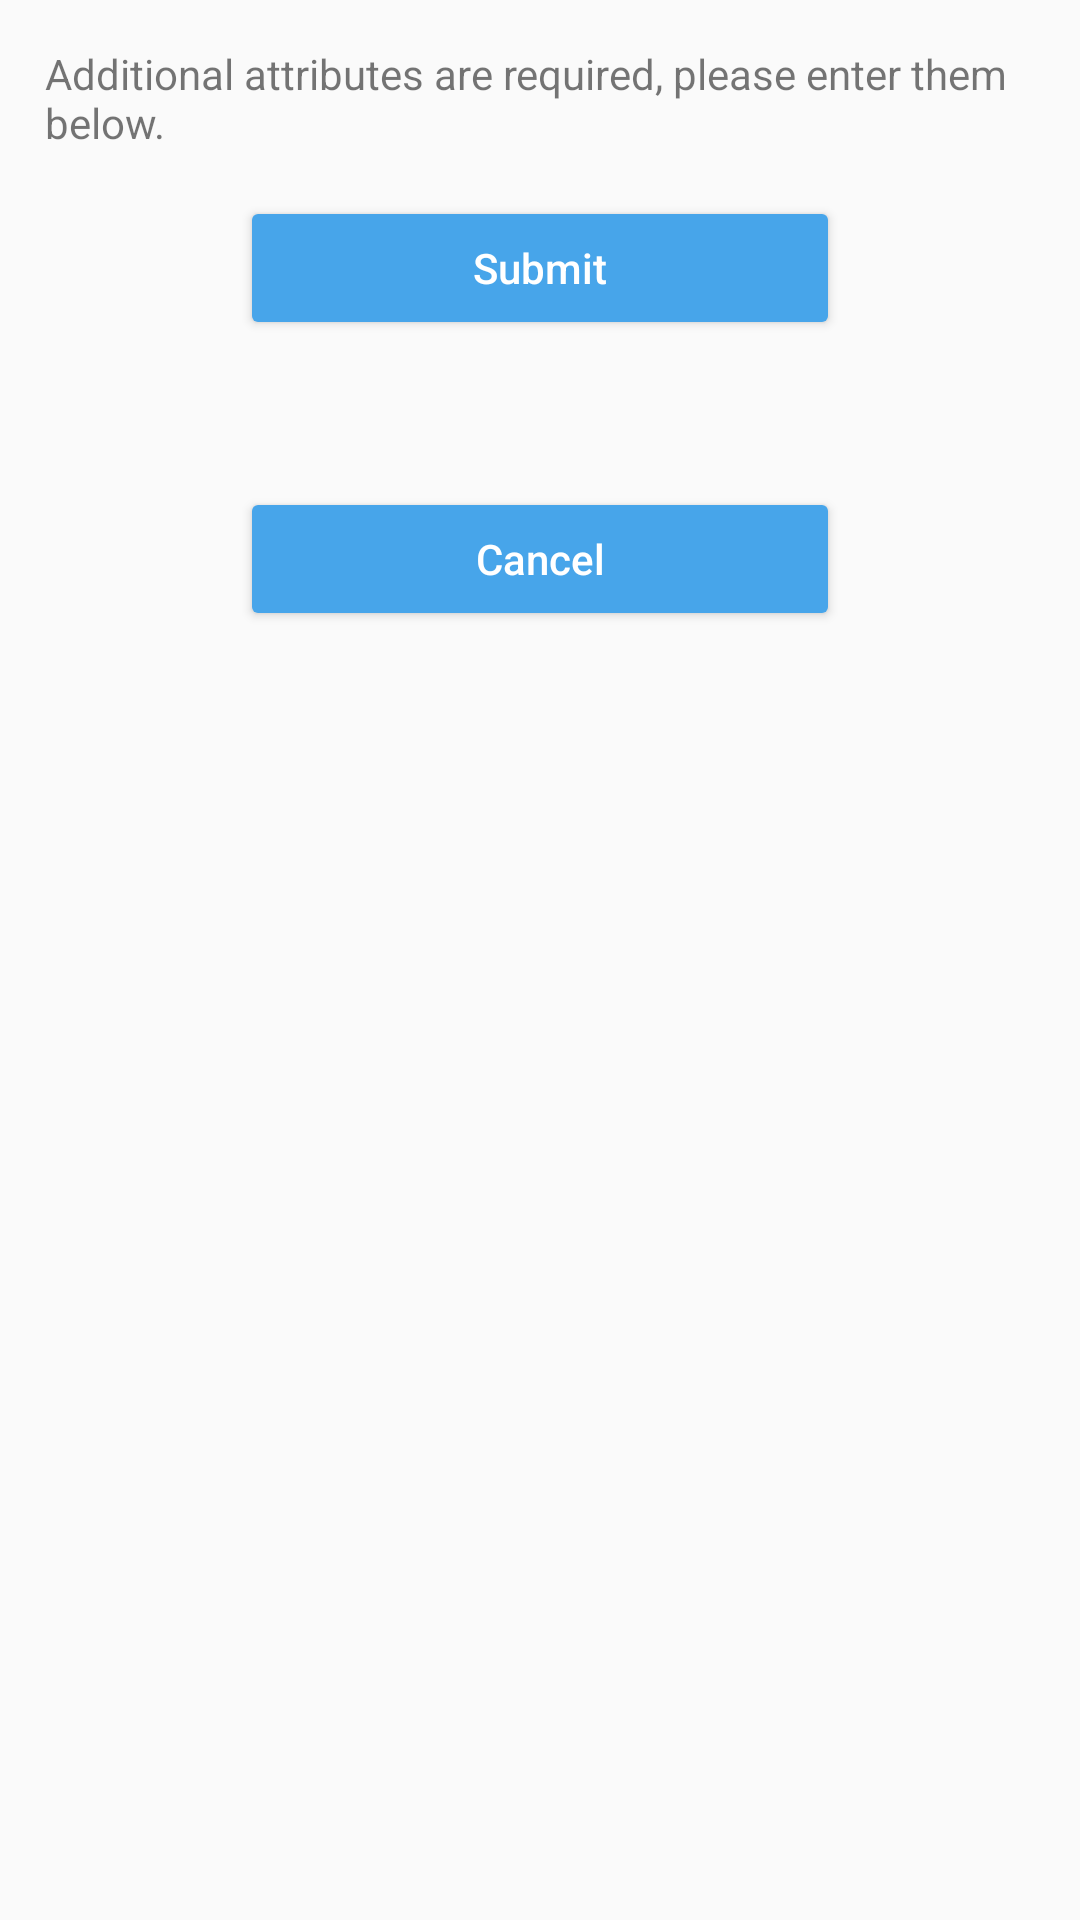

Reconstruct the res/layout file that produces this screen, plus the resources it refers to.
<!-- AndroidManifest.xml: application theme AppTheme -->
<!-- res/layout/fragment_sign_up_attributes_v2.xml -->
<?xml version="1.0" encoding="utf-8"?>
<ScrollView
    xmlns:android="http://schemas.android.com/apk/res/android"
    xmlns:app="http://schemas.android.com/apk/res-auto"
    android:layout_width="match_parent"
    android:layout_height="match_parent">

    <androidx.constraintlayout.widget.ConstraintLayout
        android:layout_width="match_parent"
        android:layout_height="wrap_content">

        <TextView
            android:id="@+id/hint_text"
            android:layout_width="match_parent"
            android:layout_height="wrap_content"
            android:layout_margin="@dimen/dimens_15dp"
            android:gravity="start|center_horizontal"
            android:text="@string/attributes_hint_text_value"
            app:layout_constraintStart_toStartOf="parent"
            app:layout_constraintTop_toTopOf="parent" />

        <LinearLayout
            android:id="@+id/attribute_fields"
            android:layout_width="match_parent"
            android:layout_height="wrap_content"
            android:orientation="vertical"
            app:layout_constraintEnd_toEndOf="parent"
            app:layout_constraintStart_toStartOf="parent"
            app:layout_constraintTop_toBottomOf="@id/hint_text" />

        <Button
            android:id="@+id/submit_attributes"
            style="@style/ActionButtonStyle"
            android:layout_marginTop="@dimen/dimens_15dp"
            android:text="@string/submit_attributes"
            app:layout_constraintEnd_toEndOf="parent"
            app:layout_constraintStart_toStartOf="parent"
            app:layout_constraintTop_toBottomOf="@id/attribute_fields" />

        <TextView
            android:id="@+id/flow_status"
            android:layout_width="match_parent"
            android:layout_height="wrap_content"
            android:layout_margin="@dimen/dimens_15dp"
            android:accessibilityLiveRegion="polite"
            app:layout_constraintStart_toStartOf="parent"
            app:layout_constraintTop_toBottomOf="@id/submit_attributes" />

        <Button
            android:id="@+id/cancel_attributes"
            style="@style/ActionButtonStyle"
            android:layout_marginTop="@dimen/dimens_15dp"
            android:layout_marginBottom="@dimen/dimens_15dp"
            android:text="@string/cancel_message"
            app:layout_constraintBottom_toBottomOf="parent"
            app:layout_constraintEnd_toEndOf="parent"
            app:layout_constraintStart_toStartOf="parent"
            app:layout_constraintTop_toBottomOf="@id/flow_status" />

    </androidx.constraintlayout.widget.ConstraintLayout>
</ScrollView>
<!-- resources referenced by this layout -->
<resources>
  <dimen name="dimens_15dp">15dp</dimen>
  <string name="attributes_hint_text_value">"Additional attributes are required, please enter them below."</string>
  <string name="cancel_message">"Cancel"</string>
  <string name="submit_attributes">"Submit"</string>
  <style name="ActionButtonStyle" parent="Widget.AppCompat.Button.Colored">
          <item name="android:layout_height">wrap_content</item>
          <item name="android:layout_width">@dimen/dimens_200dp</item>
          <item name="android:textAllCaps">false</item>
      </style>
  <style name="AppTheme" parent="Theme.AppCompat.Light.DarkActionBar">
          
          <item name="colorPrimary">@color/colorPrimary</item>
          <item name="colorPrimaryDark">@color/colorPrimaryDark</item>
          <item name="colorAccent">@color/colorAccent</item>
      </style>
  <dimen name="dimens_200dp">200dp</dimen>
  <color name="colorPrimary">#47A5EA</color>
  <color name="colorPrimaryDark">#00574B</color>
  <color name="colorAccent">#47A5EA</color>
</resources>
